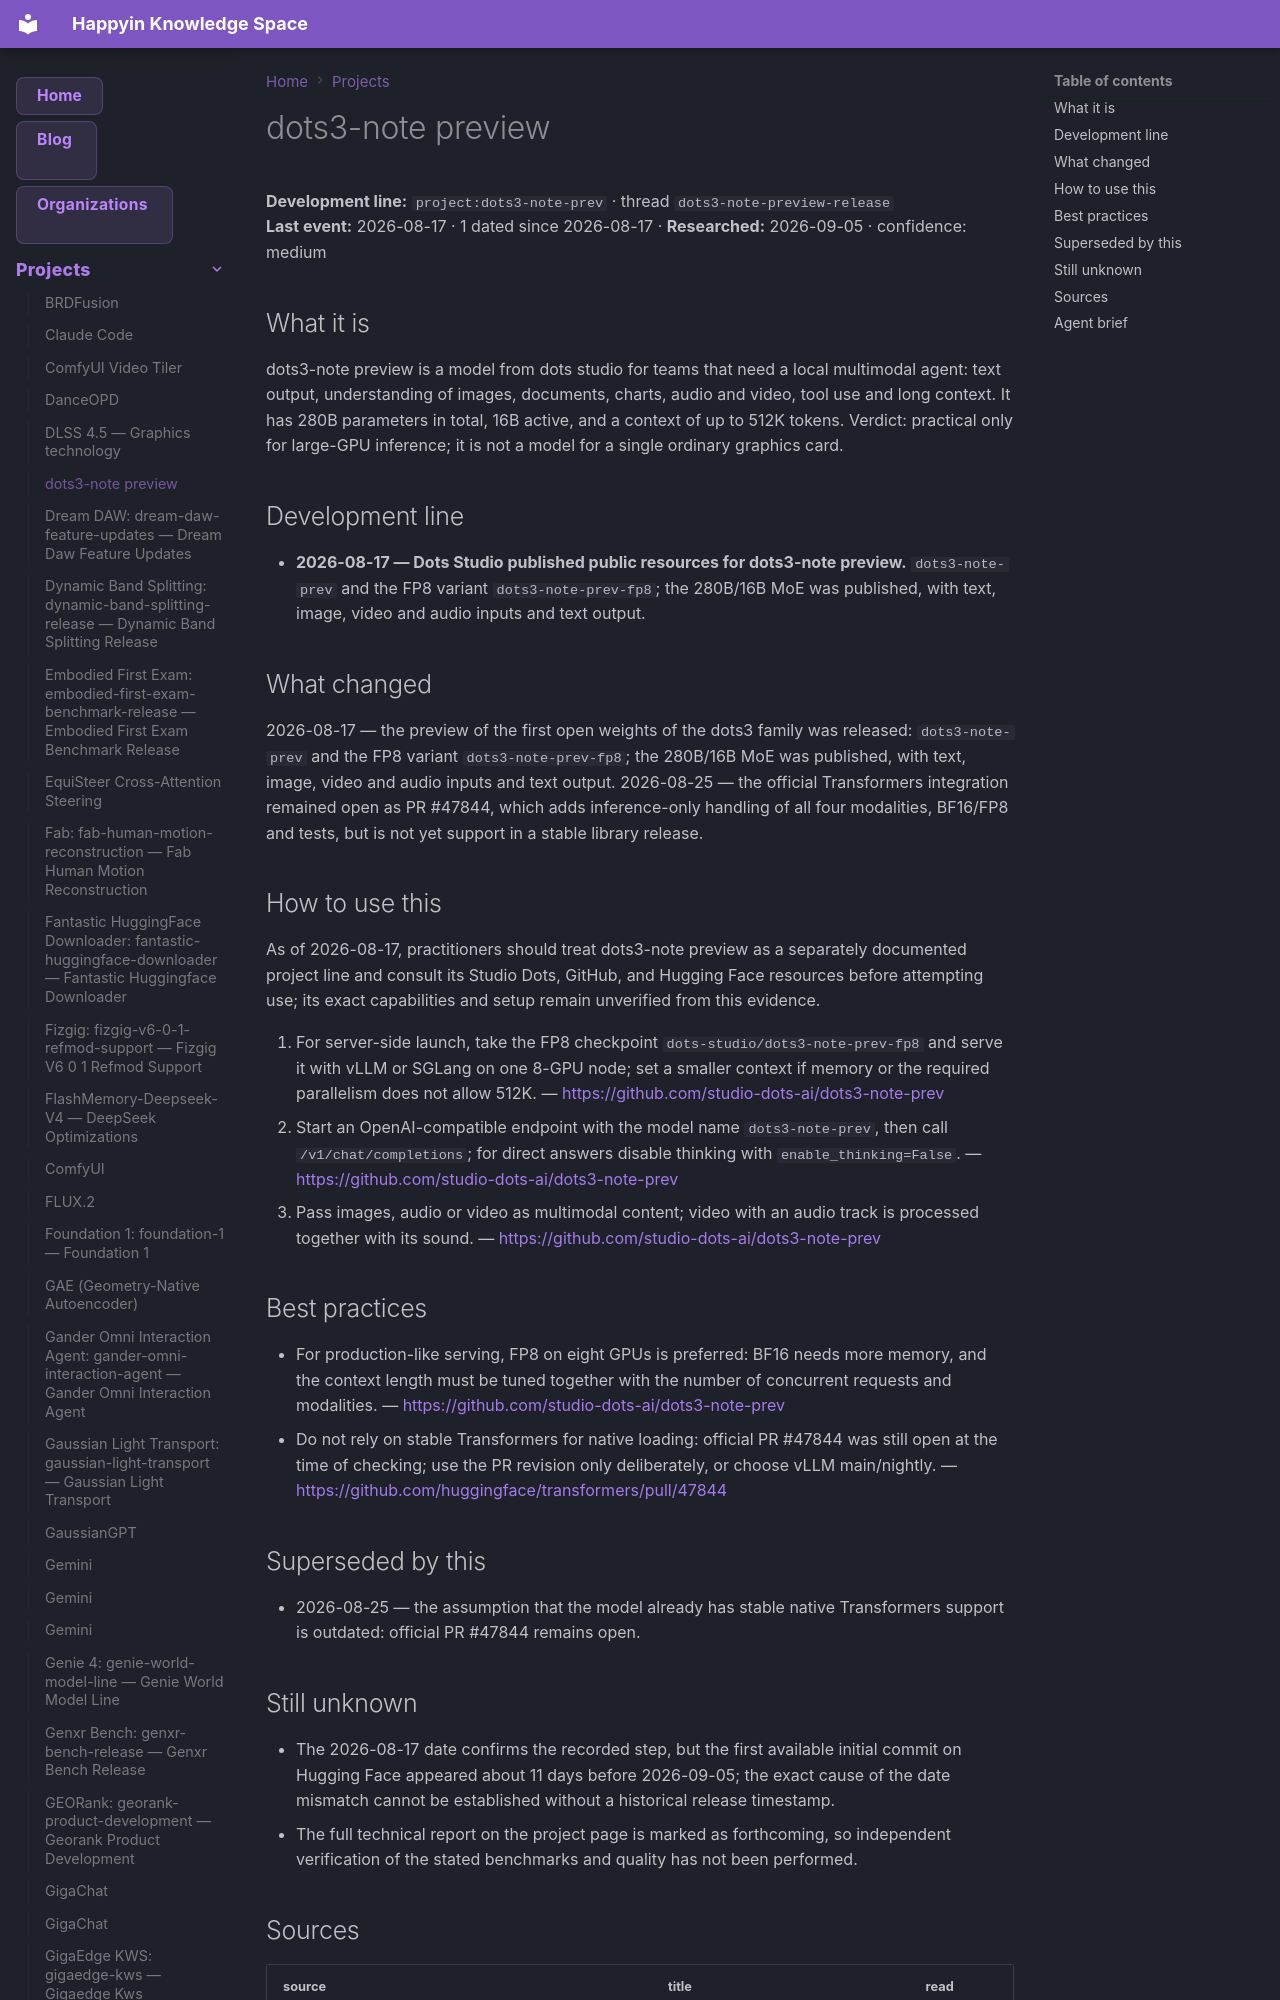

repository: AnastasiyaW/knowledge-space · page: projects/dots3-note-prev/index.html · generator: mkdocs

---
title: dots3-note preview
category: projects
date: 2026-08-17
tags: [dots-studio/dots3-note-prev, dots3-note-prev, dots3-note-preview-release, project]
aliases: ["dots3-note preview"]
---

# dots3-note preview

**Development line:** `project:dots3-note-prev` · thread `dots3-note-preview-release`  
**Last event:** 2026-08-17 · 1 dated since 2026-08-17 · **Researched:** 2026-09-05 · confidence: medium

## What it is

dots3-note preview is a model from dots studio for teams that need a local multimodal agent: text output, understanding of images, documents, charts, audio and video, tool use and long context. It has 280B parameters in total, 16B active, and a context of up to 512K tokens. Verdict: practical only for large-GPU inference; it is not a model for a single ordinary graphics card.

## Development line

- **2026-08-17 — Dots Studio published public resources for dots3-note preview.** `dots3-note-prev` and the FP8 variant `dots3-note-prev-fp8`; the 280B/16B MoE was published, with text, image, video and audio inputs and text output.

## What changed

2026-08-17 — the preview of the first open weights of the dots3 family was released: `dots3-note-prev` and the FP8 variant `dots3-note-prev-fp8`; the 280B/16B MoE was published, with text, image, video and audio inputs and text output. 2026-08-25 — the official Transformers integration remained open as PR #47844, which adds inference-only handling of all four modalities, BF16/FP8 and tests, but is not yet support in a stable library release.

## How to use this

As of 2026-08-17, practitioners should treat dots3-note preview as a separately documented project line and consult its Studio Dots, GitHub, and Hugging Face resources before attempting use; its exact capabilities and setup remain unverified from this evidence.

1. For server-side launch, take the FP8 checkpoint `dots-studio/dots3-note-prev-fp8` and serve it with vLLM or SGLang on one 8-GPU node; set a smaller context if memory or the required parallelism does not allow 512K.
  — <https://github.com/studio-dots-ai/dots3-note-prev>
2. Start an OpenAI-compatible endpoint with the model name `dots3-note-prev`, then call `/v1/chat/completions`; for direct answers disable thinking with `enable_thinking=False`.
  — <https://github.com/studio-dots-ai/dots3-note-prev>
3. Pass images, audio or video as multimodal content; video with an audio track is processed together with its sound.
  — <https://github.com/studio-dots-ai/dots3-note-prev>

## Best practices

- For production-like serving, FP8 on eight GPUs is preferred: BF16 needs more memory, and the context length must be tuned together with the number of concurrent requests and modalities.
  — <https://github.com/studio-dots-ai/dots3-note-prev>
- Do not rely on stable Transformers for native loading: official PR #47844 was still open at the time of checking; use the PR revision only deliberately, or choose vLLM main/nightly.
  — <https://github.com/huggingface/transformers/pull/47844>
